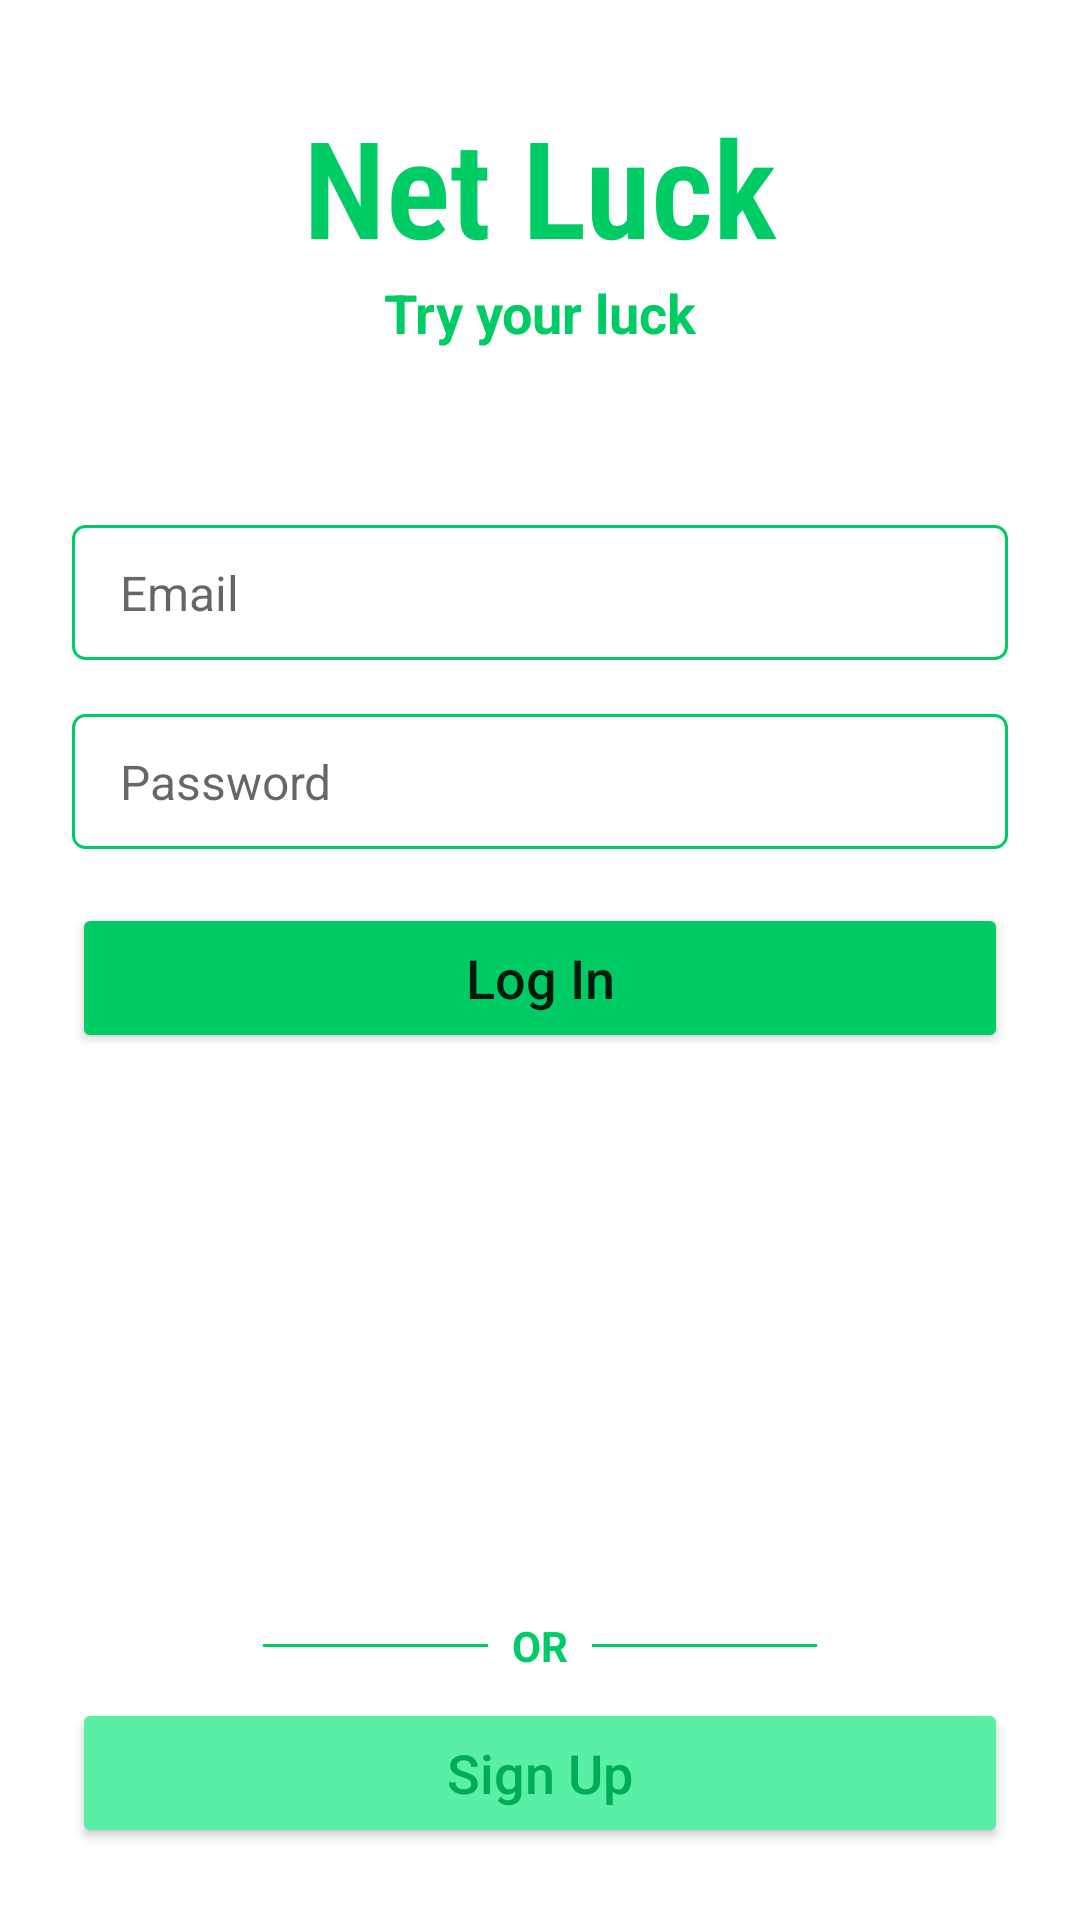

Android layout source for this screen:
<!-- AndroidManifest.xml: application theme Theme.HiWorld -->
<!-- res/layout/activity_second.xml -->
<?xml version="1.0" encoding="utf-8"?>
<androidx.constraintlayout.widget.ConstraintLayout xmlns:android="http://schemas.android.com/apk/res/android"
    xmlns:app="http://schemas.android.com/apk/res-auto"
    xmlns:tools="http://schemas.android.com/tools"
    android:layout_width="match_parent"
    android:layout_height="match_parent"
    tools:context=".SecondActivity">

    <EditText
        android:id="@+id/et_email_signin"
        android:layout_width="match_parent"
        android:layout_height="45dp"
        android:layout_marginStart="24dp"
        android:layout_marginTop="175dp"
        android:layout_marginEnd="24dp"
        android:background="@drawable/custom_edit_text"
        android:hint="Email"
        android:inputType="textEmailAddress"
        android:paddingStart="16dp"
        android:textSize="16dp"
        app:layout_constraintBottom_toBottomOf="parent"
        app:layout_constraintEnd_toEndOf="parent"
        app:layout_constraintStart_toStartOf="parent"
        app:layout_constraintTop_toTopOf="parent"
        app:layout_constraintVertical_bias="0.0" />

    <TextView
        android:id="@+id/label"
        android:layout_width="wrap_content"
        android:layout_height="wrap_content"
        android:layout_marginTop="32dp"
        android:fontFamily="sans-serif-condensed-light"
        android:text="Net Luck"
        android:textColor="@color/primary"
        android:textSize="45sp"
        android:textStyle="bold"
        app:layout_constraintEnd_toEndOf="parent"
        app:layout_constraintStart_toStartOf="parent"
        app:layout_constraintTop_toTopOf="parent" />

    <TextView
        android:id="@+id/textView"
        android:layout_width="wrap_content"
        android:layout_height="wrap_content"
        android:text="Try your luck"
        android:textColor="@color/primary"
        android:textSize="18sp"
        android:textStyle="bold"
        app:layout_constraintEnd_toEndOf="@+id/label"
        app:layout_constraintStart_toStartOf="@+id/label"
        app:layout_constraintTop_toBottomOf="@+id/label" />

    <EditText
        android:id="@+id/et_password_signin"
        android:layout_width="match_parent"
        android:layout_height="45dp"
        android:layout_marginStart="24dp"
        android:layout_marginTop="18dp"
        android:layout_marginEnd="24dp"
        android:background="@drawable/custom_edit_text"
        android:hint="Password"
        android:inputType="textPassword"
        android:paddingStart="16dp"
        android:textSize="16dp"
        app:layout_constraintBottom_toBottomOf="parent"
        app:layout_constraintEnd_toEndOf="parent"
        app:layout_constraintStart_toStartOf="parent"
        app:layout_constraintTop_toBottomOf="@+id/et_email_signin"
        app:layout_constraintVertical_bias="0.0" />

    <Button
        android:id="@+id/signin_btn"
        android:layout_width="match_parent"
        android:layout_height="50dp"
        android:layout_marginStart="24dp"
        android:layout_marginTop="18dp"
        android:layout_marginEnd="24dp"
        android:backgroundTint="@color/primary"
        android:text="Log In"
        android:textAllCaps="false"
        android:textSize="18sp"
        app:layout_constraintEnd_toEndOf="parent"
        app:layout_constraintStart_toStartOf="parent"
        app:layout_constraintTop_toBottomOf="@+id/et_password_signin" />

    <TextView
        android:id="@+id/textView2"
        android:layout_width="wrap_content"
        android:layout_height="wrap_content"
        android:layout_marginBottom="8dp"
        android:text="OR"
        android:textColor="@color/primary"
        android:textStyle="bold"
        app:layout_constraintBottom_toTopOf="@+id/signup_btn"
        app:layout_constraintEnd_toEndOf="parent"
        app:layout_constraintStart_toStartOf="parent" />

    <Button
        android:id="@+id/signup_btn"
        android:layout_width="match_parent"
        android:layout_height="50dp"
        android:layout_marginStart="24dp"
        android:layout_marginEnd="24dp"
        android:layout_marginBottom="24dp"
        android:backgroundTint="#59EFA4"
        android:text="Sign Up"
        android:textColor="#00AC56"
        android:textAllCaps="false"
        android:textSize="18sp"
        app:layout_constraintBottom_toBottomOf="parent"
        app:layout_constraintEnd_toEndOf="parent"
        app:layout_constraintStart_toStartOf="parent" />

    <View
        android:id="@+id/divider"
        android:layout_width="75dp"
        android:layout_height="1dp"
        android:layout_marginEnd="8dp"
        android:background="@color/primary"
        app:layout_constraintBottom_toBottomOf="@+id/textView2"
        app:layout_constraintEnd_toStartOf="@+id/textView2"
        app:layout_constraintTop_toTopOf="@+id/textView2" />

    <View
        android:id="@+id/divider2"
        android:layout_width="75dp"
        android:layout_height="1dp"
        android:layout_marginStart="8dp"
        android:background="@color/primary"
        app:layout_constraintBottom_toBottomOf="@+id/textView2"
        app:layout_constraintStart_toEndOf="@+id/textView2"
        app:layout_constraintTop_toTopOf="@+id/textView2" />

</androidx.constraintlayout.widget.ConstraintLayout>
<!-- resources referenced by this layout -->
<resources>
  <color name="primary">#00cc66</color>
  <!-- drawable custom_edit_text (drawable) -->
  <?xml version="1.0" encoding="utf-8"?>
  <shape xmlns:android="http://schemas.android.com/apk/res/android" android:shape="rectangle">
      <solid android:color="@color/white"/>
      <stroke android:color="@color/primary" android:width="1dp"/>
      <corners android:radius="4dp"/>
  </shape>
  <style name="Theme.HiWorld" parent="Theme.MaterialComponents.DayNight.DarkActionBar">
          
          <item name="colorPrimary">#06BF63</item>
          <item name="colorPrimaryVariant">@color/primary</item>
          <item name="colorOnPrimary">@color/white</item>
          
          <item name="colorSecondary">@color/teal_200</item>
          <item name="colorSecondaryVariant">@color/teal_700</item>
          <item name="colorOnSecondary">@color/black</item>
          
          <item name="android:statusBarColor" tools:targetApi="l">?attr/colorPrimaryVariant</item>
          
      </style>
  <color name="white">#FFFFFFFF</color>
  <color name="teal_200">#FF03DAC5</color>
  <color name="teal_700">#FF018786</color>
  <color name="black">#FF000000</color>
</resources>
